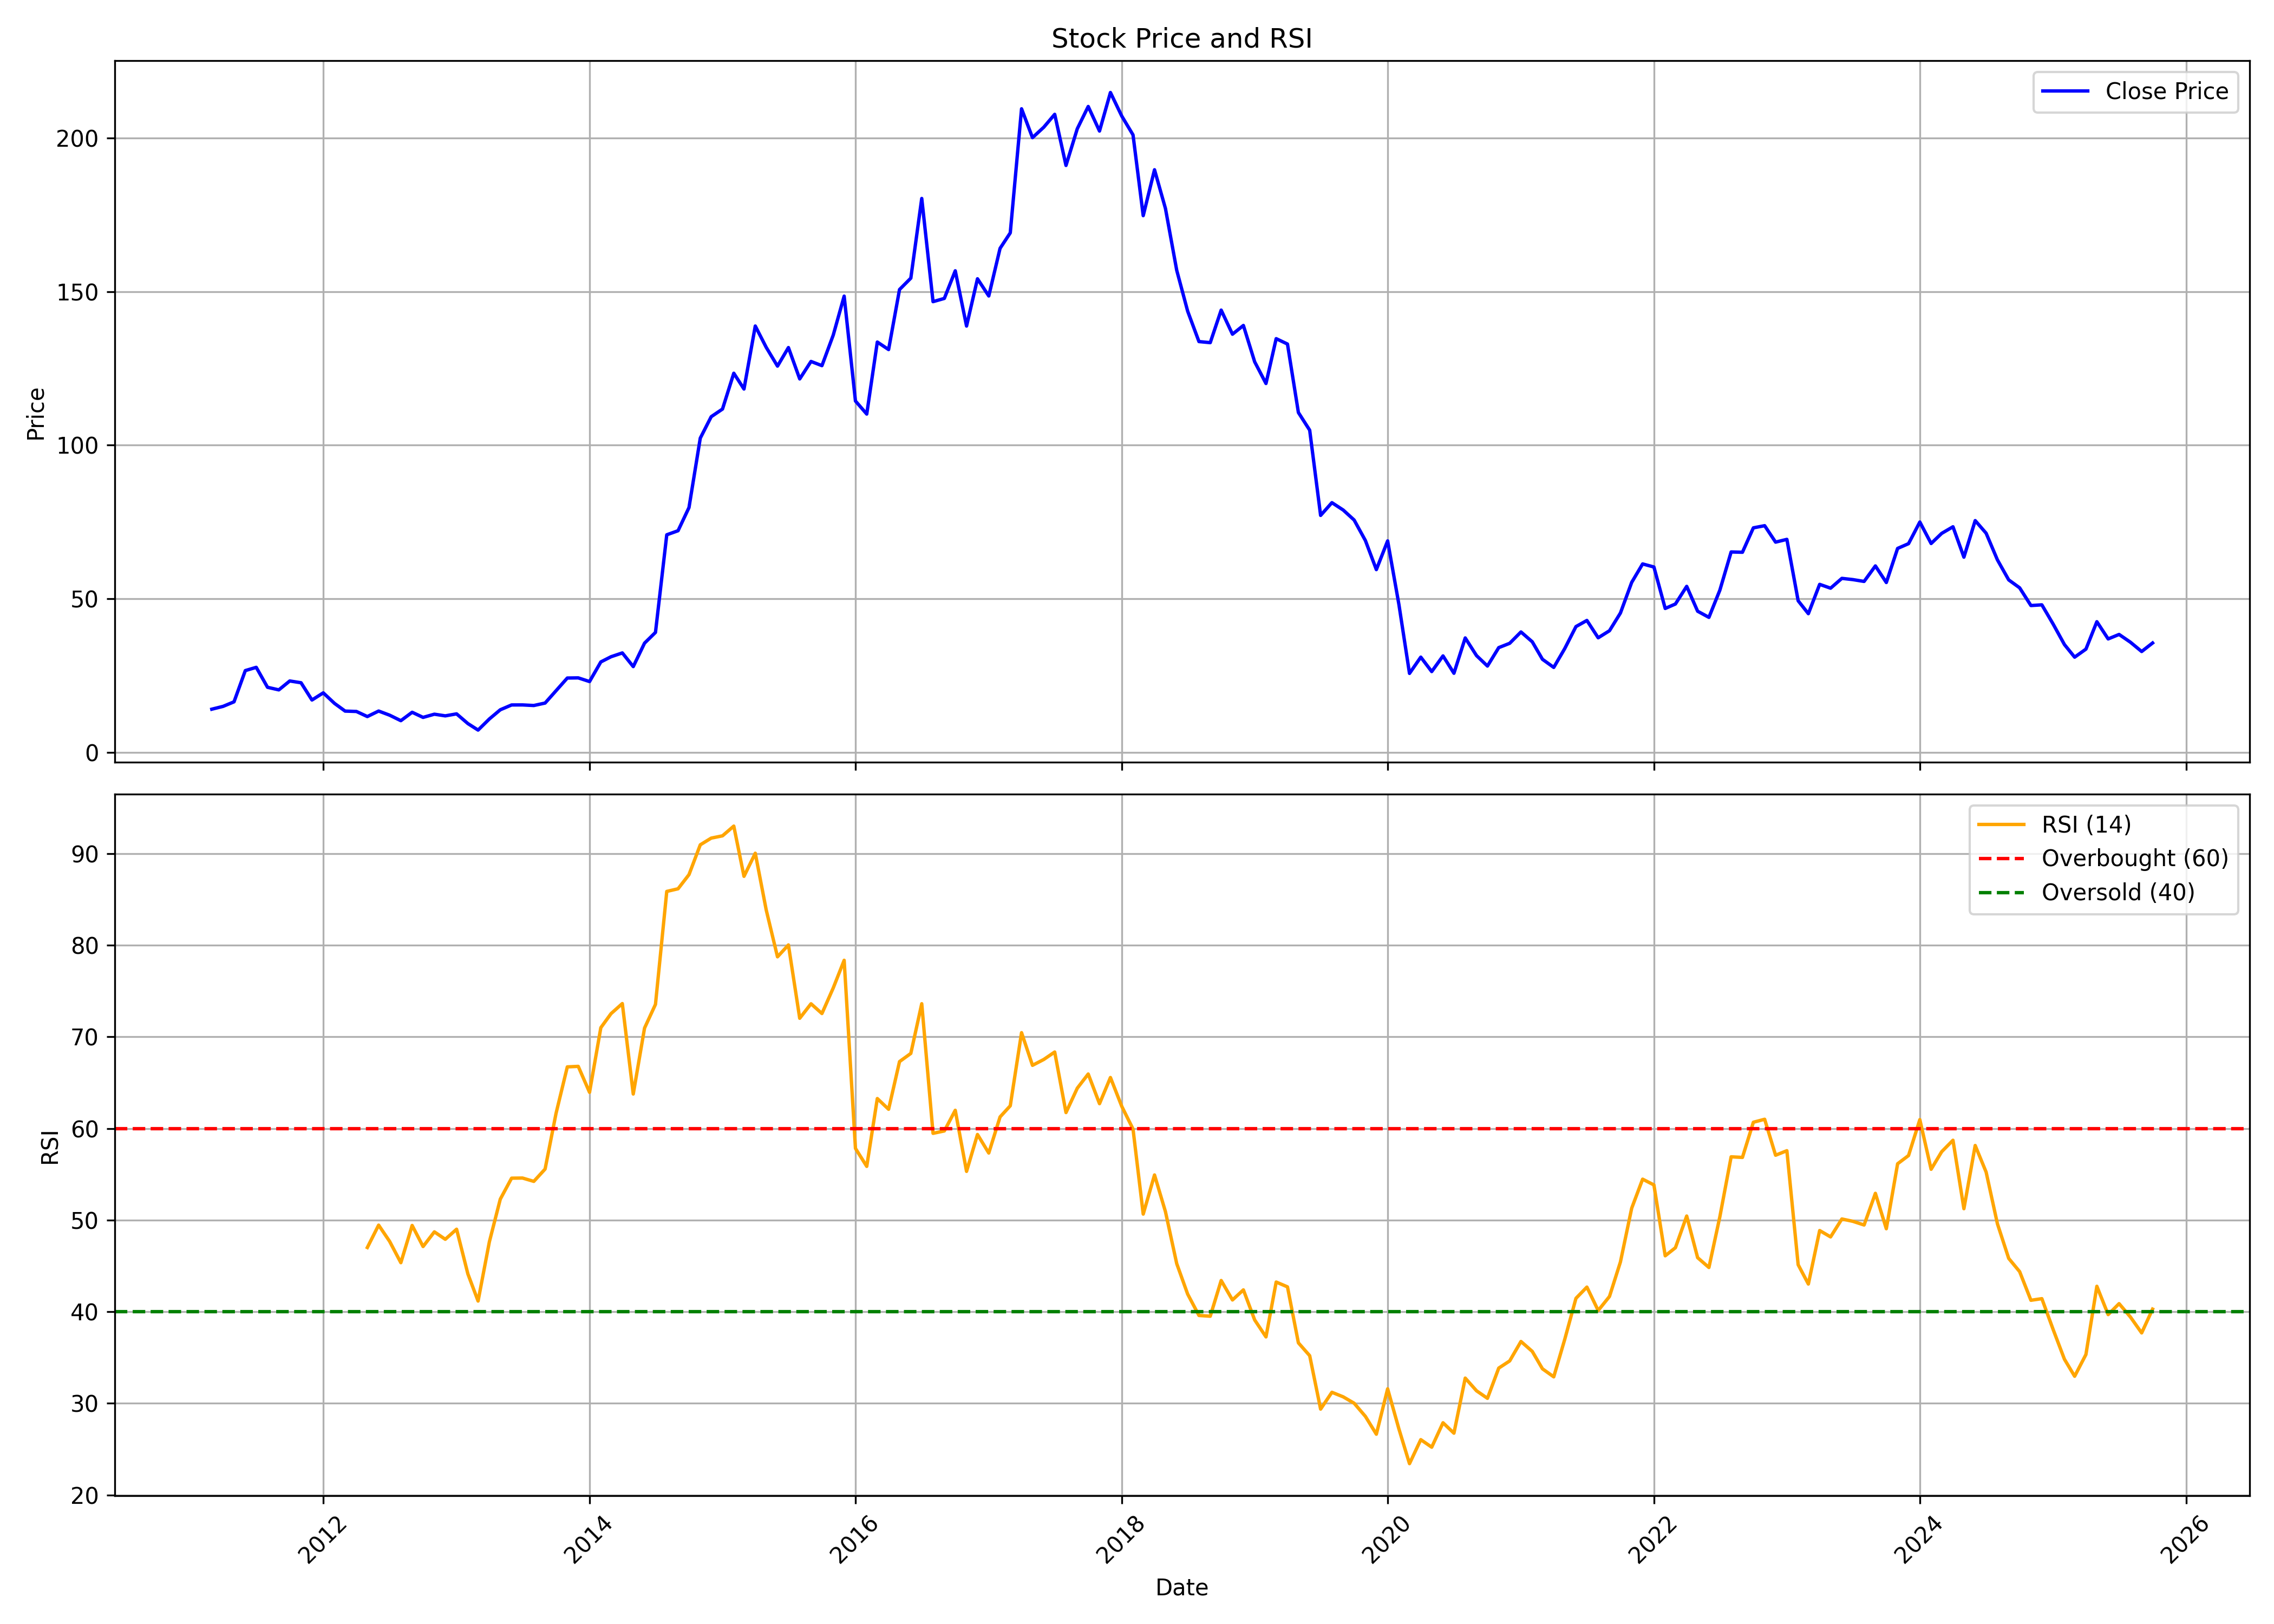

The table this chart was drawn from, first rows:
, date, symbol, open, high, low, close, volume, rsi
0, 2011-03-01, INDTERRAIN, 7.86, 18.02, 7.86, 14.0, 676515, 
1, 2011-04-01, INDTERRAIN, 14.0, 15.96, 12.0, 14.92, 256950, 
2, 2011-05-01, INDTERRAIN, 14.98, 17.8, 14.1, 16.4, 82790, 
3, 2011-06-01, INDTERRAIN, 16.25, 31.63, 16.25, 26.57, 1820600, 
4, 2011-07-01, INDTERRAIN, 27.0, 29.48, 24.0, 27.63, 189330, 
5, 2011-08-01, INDTERRAIN, 27.67, 31.81, 19.36, 21.13, 101380, 
6, 2011-09-01, INDTERRAIN, 21.13, 23.9, 18.08, 20.29, 192240, 
7, 2011-10-01, INDTERRAIN, 19.4, 26.76, 19.2, 23.19, 48075, 
8, 2011-11-01, INDTERRAIN, 22.08, 25.2, 18.0, 22.61, 48295, 
9, 2011-12-01, INDTERRAIN, 23.0, 23.0, 15.08, 16.99, 66615, 
10, 2012-01-01, INDTERRAIN, 16.8, 23.18, 16.02, 19.32, 53260, 
11, 2012-02-01, INDTERRAIN, 21.2, 22.8, 12.6, 15.88, 173410, 
12, 2012-03-01, INDTERRAIN, 16.0, 17.4, 11.85, 13.38, 72780, 
13, 2012-04-01, INDTERRAIN, 12.36, 13.98, 12.0, 13.26, 42695, 
14, 2012-05-01, INDTERRAIN, 13.2, 13.6, 10.76, 11.6, 17865, 47.01
15, 2012-06-01, INDTERRAIN, 12.24, 17.7, 11.61, 13.4, 80170, 49.45
16, 2012-07-01, INDTERRAIN, 13.0, 14.0, 11.86, 12.06, 39390, 47.69
17, 2012-08-01, INDTERRAIN, 13.18, 14.39, 10.1, 10.26, 46640, 45.35
18, 2012-09-01, INDTERRAIN, 10.1, 14.65, 9.2, 13.0, 163475, 49.42
19, 2012-10-01, INDTERRAIN, 12.6, 15.0, 10.05, 11.33, 136180, 47.12
20, 2012-11-01, INDTERRAIN, 11.12, 12.78, 10.2, 12.37, 122225, 48.72
21, 2012-12-01, INDTERRAIN, 11.64, 14.14, 11.61, 11.83, 132325, 47.91
22, 2013-01-01, INDTERRAIN, 12.12, 13.2, 11.06, 12.48, 78300, 49.01
23, 2013-02-01, INDTERRAIN, 12.0, 12.0, 9.22, 9.32, 98230, 44.13
24, 2013-03-01, INDTERRAIN, 10.44, 10.54, 7.0, 7.2, 269795, 41.16
25, 2013-04-01, INDTERRAIN, 7.4, 11.08, 6.01, 10.82, 189685, 47.63
26, 2013-05-01, INDTERRAIN, 10.82, 18.0, 10.82, 13.81, 125870, 52.29
27, 2013-06-01, INDTERRAIN, 14.5, 15.38, 14.45, 15.38, 2765, 54.58
28, 2013-07-01, INDTERRAIN, 15.38, 17.16, 14.62, 15.39, 73415, 54.59
29, 2013-08-01, INDTERRAIN, 15.39, 16.15, 14.37, 15.2, 17740, 54.23
30, 2013-09-01, INDTERRAIN, 15.2, 16.4, 14.0, 16.0, 36770, 55.57
31, 2013-10-01, INDTERRAIN, 15.4, 20.26, 15.4, 20.0, 36815, 61.64
32, 2013-11-01, INDTERRAIN, 21.0, 24.15, 19.0, 24.15, 152580, 66.73
33, 2013-12-01, INDTERRAIN, 24.0, 25.0, 20.2, 24.2, 59320, 66.78
34, 2014-01-01, INDTERRAIN, 23.51, 26.8, 20.4, 23.0, 86625, 63.95
35, 2014-02-01, INDTERRAIN, 24.0, 32.47, 23.61, 29.39, 127490, 71.01
36, 2014-03-01, INDTERRAIN, 28.23, 33.75, 27.01, 31.08, 166920, 72.54
37, 2014-04-01, INDTERRAIN, 30.01, 36.38, 28.6, 32.32, 68885, 73.64
38, 2014-05-01, INDTERRAIN, 32.32, 35.0, 27.74, 27.87, 81790, 63.76
39, 2014-06-01, INDTERRAIN, 29.26, 35.59, 28.02, 35.51, 328380, 70.96
40, 2014-07-01, INDTERRAIN, 36.0, 42.8, 32.6, 39.0, 232290, 73.55
41, 2014-08-01, INDTERRAIN, 39.0, 78.81, 36.0, 70.79, 1106605, 85.88
42, 2014-09-01, INDTERRAIN, 73.0, 84.96, 56.5, 72.11, 752185, 86.17
43, 2014-10-01, INDTERRAIN, 74.78, 89.4, 64.4, 79.65, 728585, 87.71
44, 2014-11-01, INDTERRAIN, 79.99, 120.0, 79.6, 102.3, 1524815, 90.97
45, 2014-12-01, INDTERRAIN, 100.0, 115.8, 98.0, 109.2, 660310, 91.7
46, 2015-01-01, INDTERRAIN, 110, 118, 103.1, 111.7, 4124455, 91.95
47, 2015-02-01, INDTERRAIN, 114.0, 132.2, 112.4, 123.4, 2754830, 93.01
48, 2015-03-01, INDTERRAIN, 120.8, 131.8, 108.5, 118.2, 1076795, 87.53
49, 2015-04-01, INDTERRAIN, 123.4, 161.1, 122.2, 138.8, 1316335, 90.05
50, 2015-05-01, INDTERRAIN, 138.8, 144.3, 119.0, 131.8, 711020, 83.86
51, 2015-06-01, INDTERRAIN, 131, 135.0, 115.0, 125.7, 660390, 78.74
52, 2015-07-01, INDTERRAIN, 124.8, 141.8, 122.4, 131.8, 1187895, 80.04
53, 2015-08-01, INDTERRAIN, 130.4, 145.0, 110.0, 121.5, 1054690, 72.03
54, 2015-09-01, INDTERRAIN, 120.2, 128.4, 116.0, 127.2, 314270, 73.62
55, 2015-10-01, INDTERRAIN, 124.7, 142.4, 122.4, 125.9, 329230, 72.55
56, 2015-11-01, INDTERRAIN, 123, 140.0, 118.0, 135.8, 377290, 75.34
57, 2015-12-01, INDTERRAIN, 136.0, 166.3, 129.2, 148.5, 1160314, 78.36
58, 2016-01-01, INDTERRAIN, 150.8, 151.5, 110.4, 114.3, 1506536, 57.83
59, 2016-02-01, INDTERRAIN, 113.0, 118.8, 102.0, 110.1, 985442, 55.86
... 116 more rows
